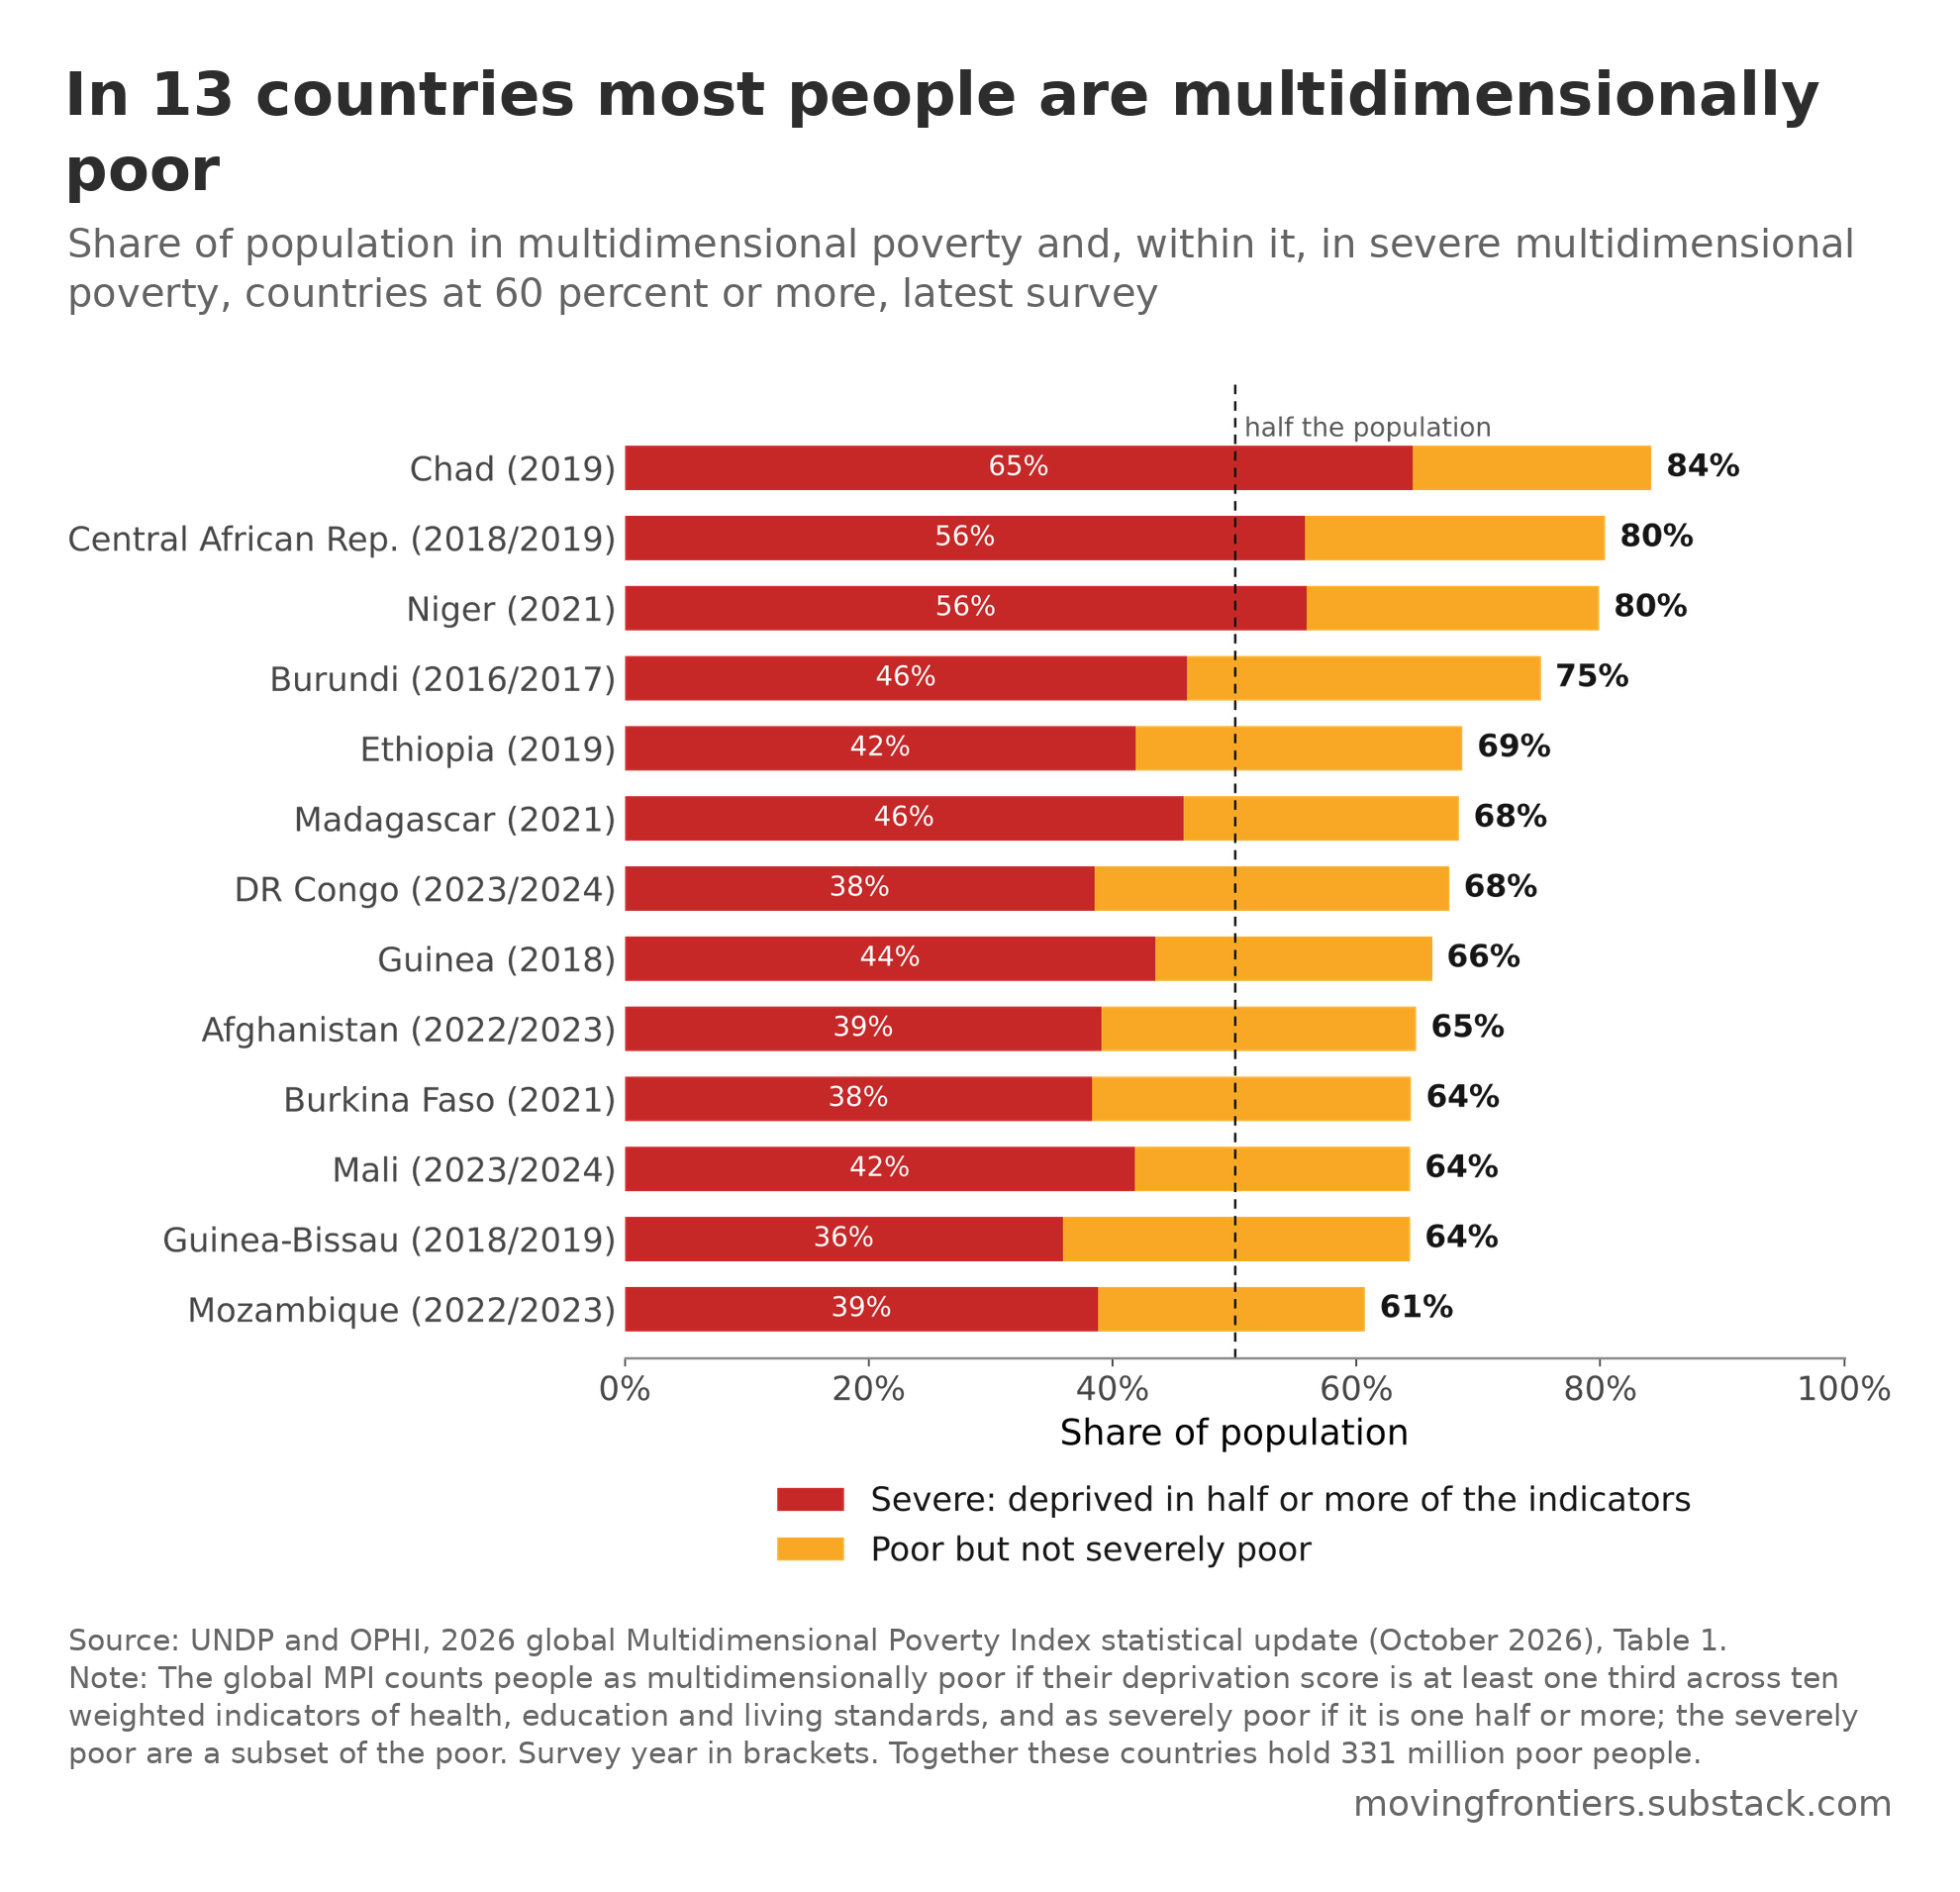

The table this chart was drawn from, first rows:
country, survey, poor_pct, severe_pct, poor_m
Mozambique, 2022/2023, 60.7, 38.8, 21.0
Guinea-Bissau, 2018/2019, 64.4, 35.9, 1.4
Mali, 2023/2024, 64.4, 41.8, 15.8
Burkina Faso, 2021, 64.5, 38.3, 15.2
Afghanistan, 2022/2023, 64.9, 39.1, 27.7
Guinea, 2018, 66.2, 43.5, 9.8
DR Congo, 2023/2024, 67.6, 38.5, 73.8
Madagascar, 2021, 68.4, 45.8, 21.9
Ethiopia, 2019, 68.7, 41.9, 90.8
Burundi, 2016/2017, 75.1, 46.1, 10.5
Niger, 2021, 79.9, 55.9, 21.6
Central African Rep., 2018/2019, 80.4, 55.8, 4.3
Chad, 2019, 84.2, 64.6, 17.1
